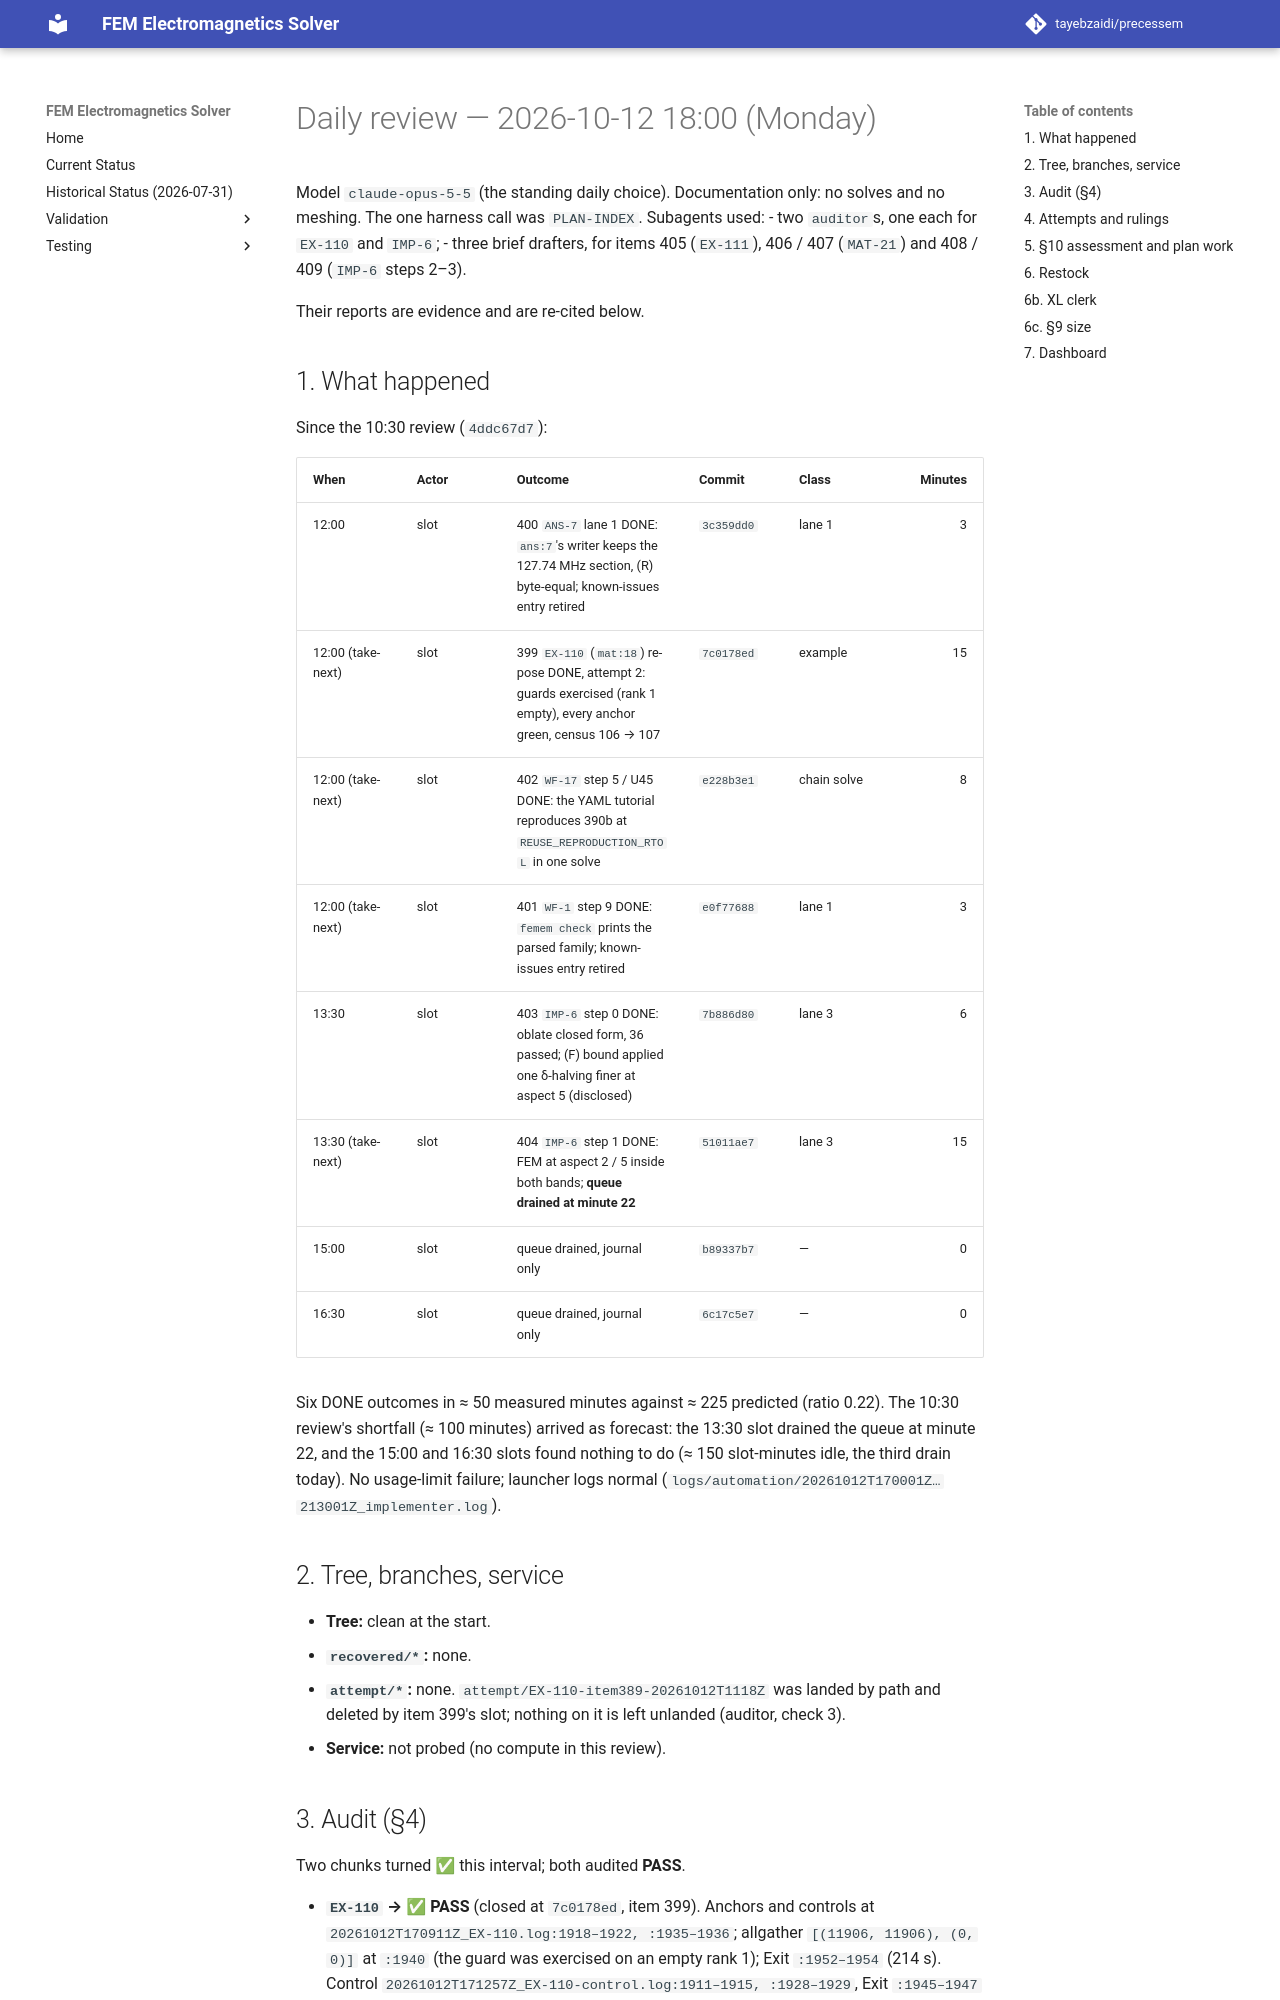

repository: tayebzaidi/precessem · page: planning/reviews/2026-10-12-daily-1800/index.html · generator: mkdocs

# Daily review — 2026-10-12 18:00 (Monday)

Model `claude-opus-5-5` (the standing daily choice). Documentation only: no solves and no meshing. The one harness call was `PLAN-INDEX`. Subagents used:
- two `auditor`s, one each for `EX-110` and `IMP-6`;
- three brief drafters, for items 405 (`EX-111`), 406 / 407 (`MAT-21`) and 408 / 409 (`IMP-6` steps 2–3).

Their reports are evidence and are re-cited below.

## 1. What happened

Since the 10:30 review (`4ddc67d7`):

| When | Actor | Outcome | Commit | Class | Minutes |
|---|---|---|---|---|---:|
| 12:00 | slot | 400 `ANS-7` lane 1 DONE: `ans:7`'s writer keeps the 127.74 MHz section, (R) byte-equal; known-issues entry retired | `3c359dd0` | lane 1 | 3 |
| 12:00 (take-next) | slot | 399 `EX-110` (`mat:18`) re-pose DONE, attempt 2: guards exercised (rank 1 empty), every anchor green, census 106 → 107 | `7c0178ed` | example | 15 |
| 12:00 (take-next) | slot | 402 `WF-17` step 5 / U45 DONE: the YAML tutorial reproduces 390b at `REUSE_REPRODUCTION_RTOL` in one solve | `e228b3e1` | chain solve | 8 |
| 12:00 (take-next) | slot | 401 `WF-1` step 9 DONE: `femem check` prints the parsed family; known-issues entry retired | `e0f77688` | lane 1 | 3 |
| 13:30 | slot | 403 `IMP-6` step 0 DONE: oblate closed form, 36 passed; (F) bound applied one δ-halving finer at aspect 5 (disclosed) | `7b886d80` | lane 3 | 6 |
| 13:30 (take-next) | slot | 404 `IMP-6` step 1 DONE: FEM at aspect 2 / 5 inside both bands; **queue drained at minute 22** | `51011ae7` | lane 3 | 15 |
| 15:00 | slot | queue drained, journal only | `b89337b7` | — | 0 |
| 16:30 | slot | queue drained, journal only | `6c17c5e7` | — | 0 |

Six DONE outcomes in ≈ 50 measured minutes against ≈ 225 predicted (ratio 0.22). The 10:30 review's shortfall (≈ 100 minutes) arrived as forecast: the 13:30 slot drained the queue at minute 22, and the 15:00 and 16:30 slots found nothing to do (≈ 150 slot-minutes idle, the third drain today). No usage-limit failure; launcher logs normal (`logs/automation/20261012T170001Z…213001Z_implementer.log`).

## 2. Tree, branches, service

- **Tree:** clean at the start.
- **`recovered/*`:** none.
- **`attempt/*`:** none. `attempt/EX-110-item389-20261012T1118Z` was landed by path and deleted by item 399's slot; nothing on it is left unlanded (auditor, check 3).
- **Service:** not probed (no compute in this review).
